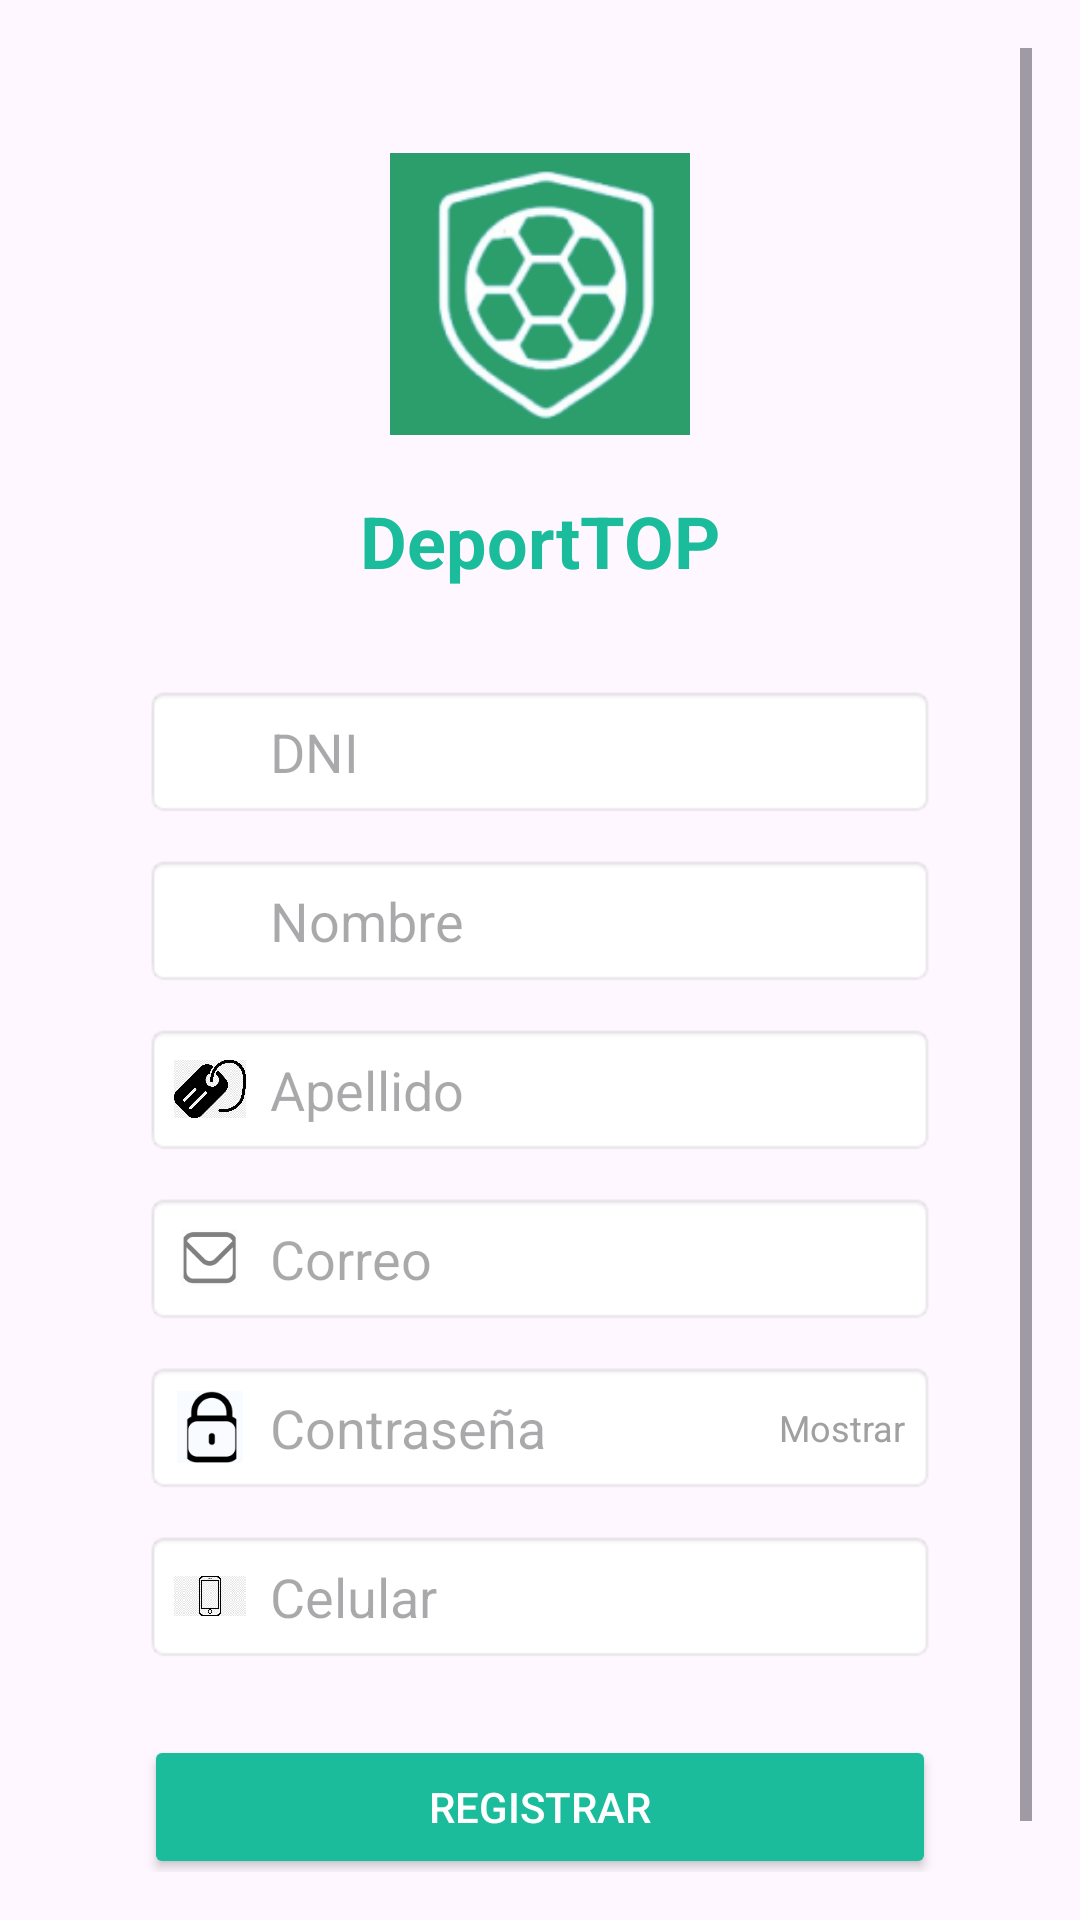

Here is an Android app screen rendered from its layout file. Give the layout XML and the strings, colors and styles it references.
<!-- AndroidManifest.xml: application theme Theme.Reserva_losas -->
<!-- res/layout/activity_registro.xml -->
<?xml version="1.0" encoding="utf-8"?>
<ScrollView xmlns:android="http://schemas.android.com/apk/res/android"
    android:layout_width="match_parent"
    android:layout_height="match_parent"
    android:padding="16dp">

    <LinearLayout
        android:layout_width="match_parent"
        android:layout_height="wrap_content"
        android:orientation="vertical"
        android:gravity="center_horizontal"
        android:padding="32dp">

        
        <ImageView
            android:layout_width="100dp"
            android:layout_height="100dp"
            android:src="@drawable/logo_app"
            android:layout_marginBottom="16dp" />

        <TextView
            android:layout_width="wrap_content"
            android:layout_height="wrap_content"
            android:text="DeportTOP"
            android:textStyle="bold"
            android:textSize="24sp"
            android:textColor="#1ABC9C"
            android:layout_marginBottom="32dp" />

        
        <LinearLayout
            android:layout_width="match_parent"
            android:layout_height="wrap_content"
            android:orientation="horizontal"
            android:background="@android:drawable/editbox_background"
            android:padding="10dp"
            android:layout_marginBottom="12dp">

            <ImageView
                android:layout_width="24dp"
                android:layout_height="24dp"
                android:src="@drawable/icono_dni" />

            <EditText
                android:id="@+id/etDni"
                android:layout_width="match_parent"
                android:layout_height="wrap_content"
                android:hint="DNI"
                android:inputType="number"
                android:background="@android:color/transparent"
                android:paddingStart="8dp" />
        </LinearLayout>


        
        <LinearLayout
            android:layout_width="match_parent"
            android:layout_height="wrap_content"
            android:orientation="horizontal"
            android:background="@android:drawable/editbox_background"
            android:padding="10dp"
            android:layout_marginBottom="12dp">

            <ImageView
                android:layout_width="24dp"
                android:layout_height="24dp"
                android:src="@drawable/icono_nombre" />

            <EditText
                android:id="@+id/etNombre"
                android:layout_width="match_parent"
                android:layout_height="wrap_content"
                android:hint="Nombre"
                android:background="@android:color/transparent"
                android:paddingStart="8dp" />
        </LinearLayout>

        
        <LinearLayout
            android:layout_width="match_parent"
            android:layout_height="wrap_content"
            android:orientation="horizontal"
            android:background="@android:drawable/editbox_background"
            android:padding="10dp"
            android:layout_marginBottom="12dp">

            <ImageView
                android:layout_width="24dp"
                android:layout_height="24dp"
                android:src="@drawable/icono_apellido" />

            <EditText
                android:id="@+id/etApellido"
                android:layout_width="match_parent"
                android:layout_height="wrap_content"
                android:hint="Apellido"
                android:background="@android:color/transparent"
                android:paddingStart="8dp" />
        </LinearLayout>


        
        <LinearLayout
            android:layout_width="match_parent"
            android:layout_height="wrap_content"
            android:orientation="horizontal"
            android:background="@android:drawable/editbox_background"
            android:padding="10dp"
            android:layout_marginBottom="12dp">

            <ImageView
                android:layout_width="24dp"
                android:layout_height="24dp"
                android:src="@drawable/icono_correo" />

            <EditText
                android:id="@+id/etCorreo"
                android:layout_width="match_parent"
                android:layout_height="wrap_content"
                android:hint="Correo"
                android:inputType="textEmailAddress"
                android:background="@android:color/transparent"
                android:paddingStart="8dp" />
        </LinearLayout>

        
        <LinearLayout
            android:layout_width="match_parent"
            android:layout_height="wrap_content"
            android:orientation="horizontal"
            android:background="@android:drawable/editbox_background"
            android:padding="10dp"
            android:layout_marginBottom="12dp"
            android:gravity="center_vertical">

            <ImageView
                android:layout_width="24dp"
                android:layout_height="24dp"
                android:src="@drawable/icono_contra" />

            <EditText
                android:id="@+id/etContrasena"
                android:layout_width="0dp"
                android:layout_height="wrap_content"
                android:layout_weight="1"
                android:hint="Contraseña"
                android:inputType="textPassword"
                android:background="@android:color/transparent"
                android:paddingStart="8dp" />

            <TextView
                android:id="@+id/tvMostrar"
                android:layout_width="wrap_content"
                android:layout_height="wrap_content"
                android:text="Mostrar"
                android:textSize="12sp"
                android:textColor="#A0A0A0" />
        </LinearLayout>

        
        <LinearLayout
            android:layout_width="match_parent"
            android:layout_height="wrap_content"
            android:orientation="horizontal"
            android:background="@android:drawable/editbox_background"
            android:padding="10dp"
            android:layout_marginBottom="24dp">

            <ImageView
                android:layout_width="24dp"
                android:layout_height="24dp"
                android:src="@drawable/icono_celular" />

            <EditText
                android:id="@+id/etCelular"
                android:layout_width="match_parent"
                android:layout_height="wrap_content"
                android:hint="Celular"
                android:inputType="phone"
                android:background="@android:color/transparent"
                android:paddingStart="8dp" />
        </LinearLayout>

        
        <Button
            android:id="@+id/btnRegistrar"
            android:layout_width="match_parent"
            android:layout_height="wrap_content"
            android:text="Registrar"
            android:textColor="#FFFFFF"
            android:backgroundTint="#1ABC9C" />
    </LinearLayout>

</ScrollView>
<!-- resources referenced by this layout -->
<resources>
  <!-- drawable icono_apellido: png bitmap (drawable, 13821 bytes) -->
  <!-- drawable icono_celular: png bitmap (drawable, 3068 bytes) -->
  <!-- drawable icono_contra: png bitmap (drawable, 2613 bytes) -->
  <!-- drawable icono_correo: png bitmap (drawable, 2352 bytes) -->
  <!-- drawable logo_app: png bitmap (drawable, 15149 bytes) -->
  <style name="Theme.Reserva_losas" parent="Base.Theme.Reserva_losas" />
  <style name="Base.Theme.Reserva_losas" parent="Theme.Material3.DayNight.NoActionBar">
          
          
      </style>
</resources>
